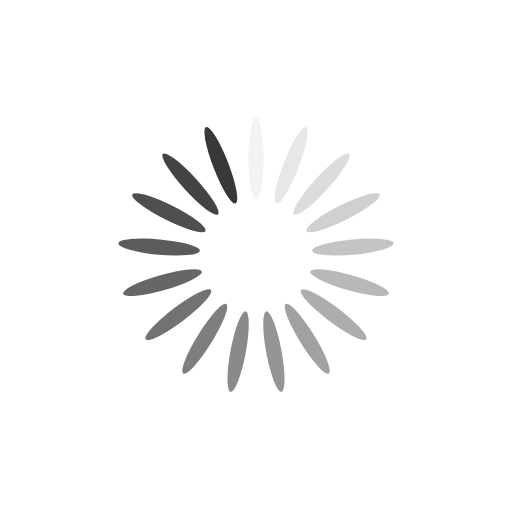
t = 0.00 s
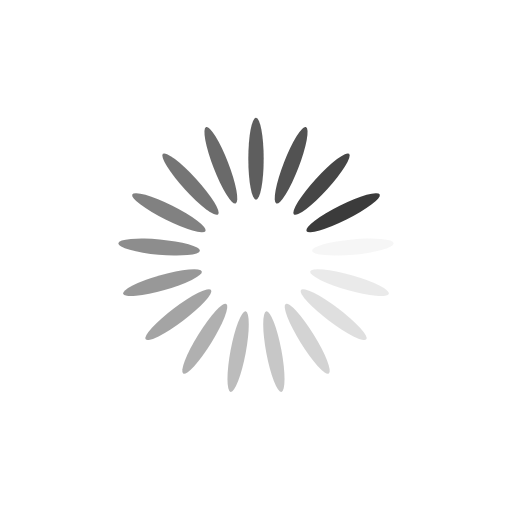
t = 0.28 s
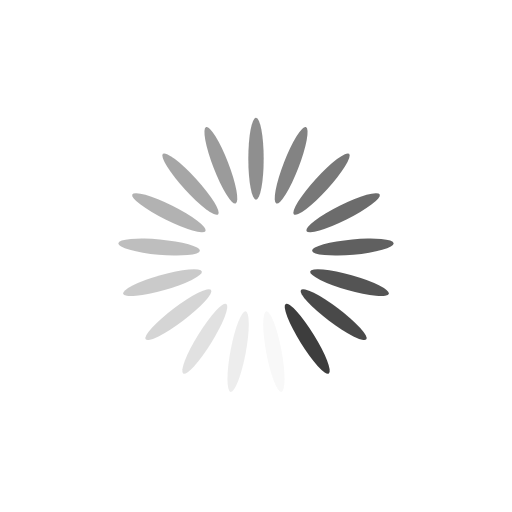
t = 0.55 s
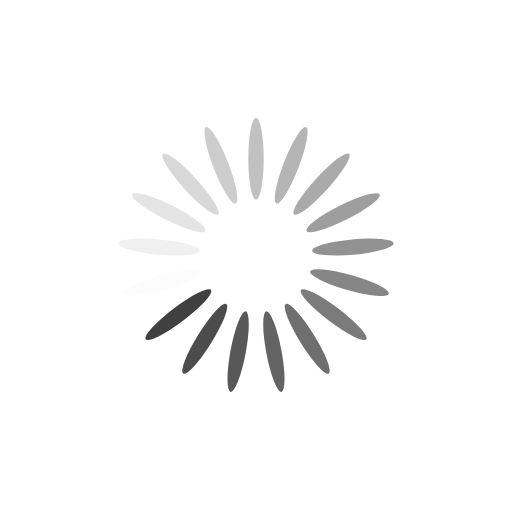
t = 0.82 s

The animated SVG that drew these frames (rendered in a browser with its animation timeline set to each time). Animation: 17 SMIL elements (animate=17); one cycle of 1.10 s, repeats indefinitely.

<?xml version="1.0" encoding="utf-8"?>
<svg xmlns="http://www.w3.org/2000/svg" xmlns:xlink="http://www.w3.org/1999/xlink" style="margin: auto; background: none; display: block; shape-rendering: auto; animation-play-state: running; animation-delay: 0s;" width="200px" height="200px" viewBox="0 0 100 100" preserveAspectRatio="xMidYMid">
<g transform="rotate(0 50 50)" style="animation-play-state: running; animation-delay: 0s;">
  <rect x="48.5" y="23" rx="1.5" ry="8" width="3" height="16" fill="#383838" style="animation-play-state: running; animation-delay: 0s;">
    <animate attributeName="opacity" values="1;0" keyTimes="0;1" dur="1.0989010989010988s" begin="-1.0342598577892694s" repeatCount="indefinite" style="animation-play-state: running; animation-delay: 0s;"></animate>
  </rect>
</g><g transform="rotate(21.176470588235293 50 50)" style="animation-play-state: running; animation-delay: 0s;">
  <rect x="48.5" y="23" rx="1.5" ry="8" width="3" height="16" fill="#383838" style="animation-play-state: running; animation-delay: 0s;">
    <animate attributeName="opacity" values="1;0" keyTimes="0;1" dur="1.0989010989010988s" begin="-0.9696186166774402s" repeatCount="indefinite" style="animation-play-state: running; animation-delay: 0s;"></animate>
  </rect>
</g><g transform="rotate(42.35294117647059 50 50)" style="animation-play-state: running; animation-delay: 0s;">
  <rect x="48.5" y="23" rx="1.5" ry="8" width="3" height="16" fill="#383838" style="animation-play-state: running; animation-delay: 0s;">
    <animate attributeName="opacity" values="1;0" keyTimes="0;1" dur="1.0989010989010988s" begin="-0.9049773755656109s" repeatCount="indefinite" style="animation-play-state: running; animation-delay: 0s;"></animate>
  </rect>
</g><g transform="rotate(63.529411764705884 50 50)" style="animation-play-state: running; animation-delay: 0s;">
  <rect x="48.5" y="23" rx="1.5" ry="8" width="3" height="16" fill="#383838" style="animation-play-state: running; animation-delay: 0s;">
    <animate attributeName="opacity" values="1;0" keyTimes="0;1" dur="1.0989010989010988s" begin="-0.8403361344537815s" repeatCount="indefinite" style="animation-play-state: running; animation-delay: 0s;"></animate>
  </rect>
</g><g transform="rotate(84.70588235294117 50 50)" style="animation-play-state: running; animation-delay: 0s;">
  <rect x="48.5" y="23" rx="1.5" ry="8" width="3" height="16" fill="#383838" style="animation-play-state: running; animation-delay: 0s;">
    <animate attributeName="opacity" values="1;0" keyTimes="0;1" dur="1.0989010989010988s" begin="-0.7756948933419522s" repeatCount="indefinite" style="animation-play-state: running; animation-delay: 0s;"></animate>
  </rect>
</g><g transform="rotate(105.88235294117646 50 50)" style="animation-play-state: running; animation-delay: 0s;">
  <rect x="48.5" y="23" rx="1.5" ry="8" width="3" height="16" fill="#383838" style="animation-play-state: running; animation-delay: 0s;">
    <animate attributeName="opacity" values="1;0" keyTimes="0;1" dur="1.0989010989010988s" begin="-0.7110536522301227s" repeatCount="indefinite" style="animation-play-state: running; animation-delay: 0s;"></animate>
  </rect>
</g><g transform="rotate(127.05882352941177 50 50)" style="animation-play-state: running; animation-delay: 0s;">
  <rect x="48.5" y="23" rx="1.5" ry="8" width="3" height="16" fill="#383838" style="animation-play-state: running; animation-delay: 0s;">
    <animate attributeName="opacity" values="1;0" keyTimes="0;1" dur="1.0989010989010988s" begin="-0.6464124111182934s" repeatCount="indefinite" style="animation-play-state: running; animation-delay: 0s;"></animate>
  </rect>
</g><g transform="rotate(148.23529411764707 50 50)" style="animation-play-state: running; animation-delay: 0s;">
  <rect x="48.5" y="23" rx="1.5" ry="8" width="3" height="16" fill="#383838" style="animation-play-state: running; animation-delay: 0s;">
    <animate attributeName="opacity" values="1;0" keyTimes="0;1" dur="1.0989010989010988s" begin="-0.5817711700064641s" repeatCount="indefinite" style="animation-play-state: running; animation-delay: 0s;"></animate>
  </rect>
</g><g transform="rotate(169.41176470588235 50 50)" style="animation-play-state: running; animation-delay: 0s;">
  <rect x="48.5" y="23" rx="1.5" ry="8" width="3" height="16" fill="#383838" style="animation-play-state: running; animation-delay: 0s;">
    <animate attributeName="opacity" values="1;0" keyTimes="0;1" dur="1.0989010989010988s" begin="-0.5171299288946347s" repeatCount="indefinite" style="animation-play-state: running; animation-delay: 0s;"></animate>
  </rect>
</g><g transform="rotate(190.58823529411765 50 50)" style="animation-play-state: running; animation-delay: 0s;">
  <rect x="48.5" y="23" rx="1.5" ry="8" width="3" height="16" fill="#383838" style="animation-play-state: running; animation-delay: 0s;">
    <animate attributeName="opacity" values="1;0" keyTimes="0;1" dur="1.0989010989010988s" begin="-0.45248868778280543s" repeatCount="indefinite" style="animation-play-state: running; animation-delay: 0s;"></animate>
  </rect>
</g><g transform="rotate(211.76470588235293 50 50)" style="animation-play-state: running; animation-delay: 0s;">
  <rect x="48.5" y="23" rx="1.5" ry="8" width="3" height="16" fill="#383838" style="animation-play-state: running; animation-delay: 0s;">
    <animate attributeName="opacity" values="1;0" keyTimes="0;1" dur="1.0989010989010988s" begin="-0.3878474466709761s" repeatCount="indefinite" style="animation-play-state: running; animation-delay: 0s;"></animate>
  </rect>
</g><g transform="rotate(232.94117647058823 50 50)" style="animation-play-state: running; animation-delay: 0s;">
  <rect x="48.5" y="23" rx="1.5" ry="8" width="3" height="16" fill="#383838" style="animation-play-state: running; animation-delay: 0s;">
    <animate attributeName="opacity" values="1;0" keyTimes="0;1" dur="1.0989010989010988s" begin="-0.3232062055591467s" repeatCount="indefinite" style="animation-play-state: running; animation-delay: 0s;"></animate>
  </rect>
</g><g transform="rotate(254.11764705882354 50 50)" style="animation-play-state: running; animation-delay: 0s;">
  <rect x="48.5" y="23" rx="1.5" ry="8" width="3" height="16" fill="#383838" style="animation-play-state: running; animation-delay: 0s;">
    <animate attributeName="opacity" values="1;0" keyTimes="0;1" dur="1.0989010989010988s" begin="-0.25856496444731736s" repeatCount="indefinite" style="animation-play-state: running; animation-delay: 0s;"></animate>
  </rect>
</g><g transform="rotate(275.29411764705884 50 50)" style="animation-play-state: running; animation-delay: 0s;">
  <rect x="48.5" y="23" rx="1.5" ry="8" width="3" height="16" fill="#383838" style="animation-play-state: running; animation-delay: 0s;">
    <animate attributeName="opacity" values="1;0" keyTimes="0;1" dur="1.0989010989010988s" begin="-0.19392372333548805s" repeatCount="indefinite" style="animation-play-state: running; animation-delay: 0s;"></animate>
  </rect>
</g><g transform="rotate(296.47058823529414 50 50)" style="animation-play-state: running; animation-delay: 0s;">
  <rect x="48.5" y="23" rx="1.5" ry="8" width="3" height="16" fill="#383838" style="animation-play-state: running; animation-delay: 0s;">
    <animate attributeName="opacity" values="1;0" keyTimes="0;1" dur="1.0989010989010988s" begin="-0.12928248222365868s" repeatCount="indefinite" style="animation-play-state: running; animation-delay: 0s;"></animate>
  </rect>
</g><g transform="rotate(317.6470588235294 50 50)" style="animation-play-state: running; animation-delay: 0s;">
  <rect x="48.5" y="23" rx="1.5" ry="8" width="3" height="16" fill="#383838" style="animation-play-state: running; animation-delay: 0s;">
    <animate attributeName="opacity" values="1;0" keyTimes="0;1" dur="1.0989010989010988s" begin="-0.06464124111182934s" repeatCount="indefinite" style="animation-play-state: running; animation-delay: 0s;"></animate>
  </rect>
</g><g transform="rotate(338.8235294117647 50 50)" style="animation-play-state: running; animation-delay: 0s;">
  <rect x="48.5" y="23" rx="1.5" ry="8" width="3" height="16" fill="#383838" style="animation-play-state: running; animation-delay: 0s;">
    <animate attributeName="opacity" values="1;0" keyTimes="0;1" dur="1.0989010989010988s" begin="0s" repeatCount="indefinite" style="animation-play-state: running; animation-delay: 0s;"></animate>
  </rect>
</g>
<!-- [ldio] generated by https://loading.io/ --></svg>
